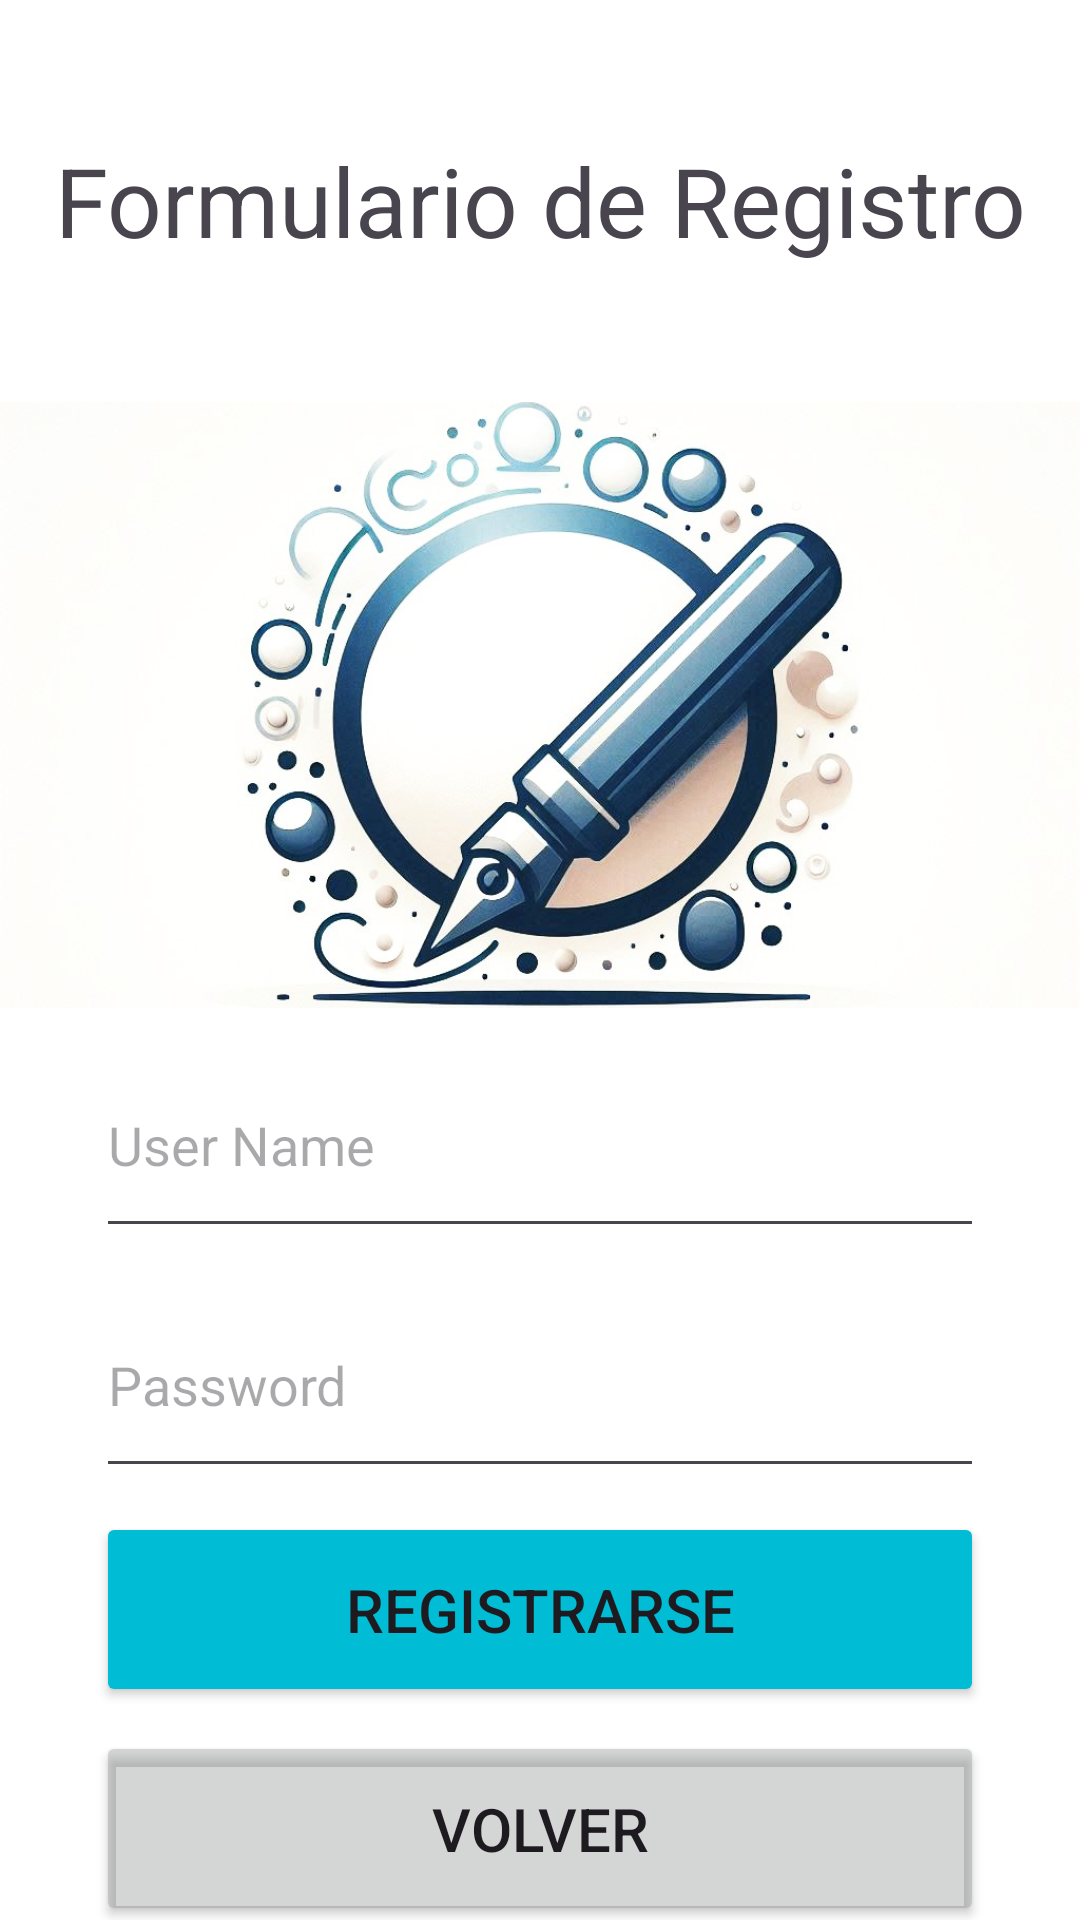

Reconstruct the res/layout file that produces this screen, plus the resources it refers to.
<!-- AndroidManifest.xml: application theme Theme.GestCo -->
<!-- res/layout/activity_registrarse.xml -->
<?xml version="1.0" encoding="utf-8"?>
<androidx.constraintlayout.widget.ConstraintLayout xmlns:android="http://schemas.android.com/apk/res/android"
    xmlns:app="http://schemas.android.com/apk/res-auto"
    xmlns:tools="http://schemas.android.com/tools"
    android:layout_width="match_parent"
    android:layout_height="match_parent"
    tools:context=".Registrarse">

    <LinearLayout
        android:layout_width="match_parent"
        android:layout_height="match_parent"
        android:background="#FFFFFF"
        android:orientation="vertical">

        <TextView
            android:id="@+id/textView2"
            android:layout_width="match_parent"
            android:layout_height="134dp"
            android:gravity="center"
            android:text="@string/registro"
            android:textSize="32dp" />

        <ImageView
            android:id="@+id/imageView2"
            android:layout_width="match_parent"
            android:layout_height="202dp"
            android:backgroundTint="#FDFEF9"
            android:scaleType="centerCrop"
            app:srcCompat="@drawable/formulario222" />

        <EditText
            android:id="@+id/editTextUser2"
            android:layout_width="match_parent"
            android:layout_height="72dp"
            android:layout_marginStart="32dp"
            android:layout_marginTop="8dp"
            android:layout_marginEnd="32dp"
            android:ems="10"
            android:hint="User Name"
            android:inputType="text"
            android:maxLength="20" />

        <EditText
            android:id="@+id/editTextTextPassword2"
            android:layout_width="match_parent"
            android:layout_height="72dp"
            android:layout_marginStart="32dp"
            android:layout_marginTop="8dp"
            android:layout_marginEnd="32dp"
            android:ems="10"
            android:hint="Password"
            android:inputType="textPassword"
            android:maxLength="20" />

        <Button
            android:id="@+id/btRegistrarse"
            android:layout_width="match_parent"
            android:layout_height="65dp"
            android:layout_marginStart="32dp"
            android:layout_marginTop="8dp"
            android:layout_marginEnd="32dp"
            android:backgroundTint="#00BCD4"
            android:onClick="onClick"
            android:text="@string/Registrarse"
            android:textSize="20sp" />

        <Button
            android:id="@+id/btVolverRegistro"
            android:layout_width="match_parent"
            android:layout_height="65dp"
            android:layout_marginStart="32dp"
            android:layout_marginTop="8dp"
            android:layout_marginEnd="32dp"
            android:backgroundTint="#5C888A8A"
            android:onClick="onClick"
            android:text="@string/volverRegistro"
            android:textSize="20sp" />

    </LinearLayout>

</androidx.constraintlayout.widget.ConstraintLayout>
<!-- resources referenced by this layout -->
<resources>
  <!-- drawable formulario222: jpg bitmap (drawable, 96189 bytes) -->
  <string name="Registrarse">Registrarse</string>
  <string name="registro">Formulario de Registro</string>
  <string name="volverRegistro">Volver</string>
  <style name="Theme.GestCo" parent="Base.Theme.GestCo" />
  <style name="Base.Theme.GestCo" parent="Theme.Material3.DayNight.NoActionBar">
          
          <item name="colorPrimary">@color/azul_cian</item>
          
      </style>
  <color name="azul_cian">#00BCD4</color>
</resources>
